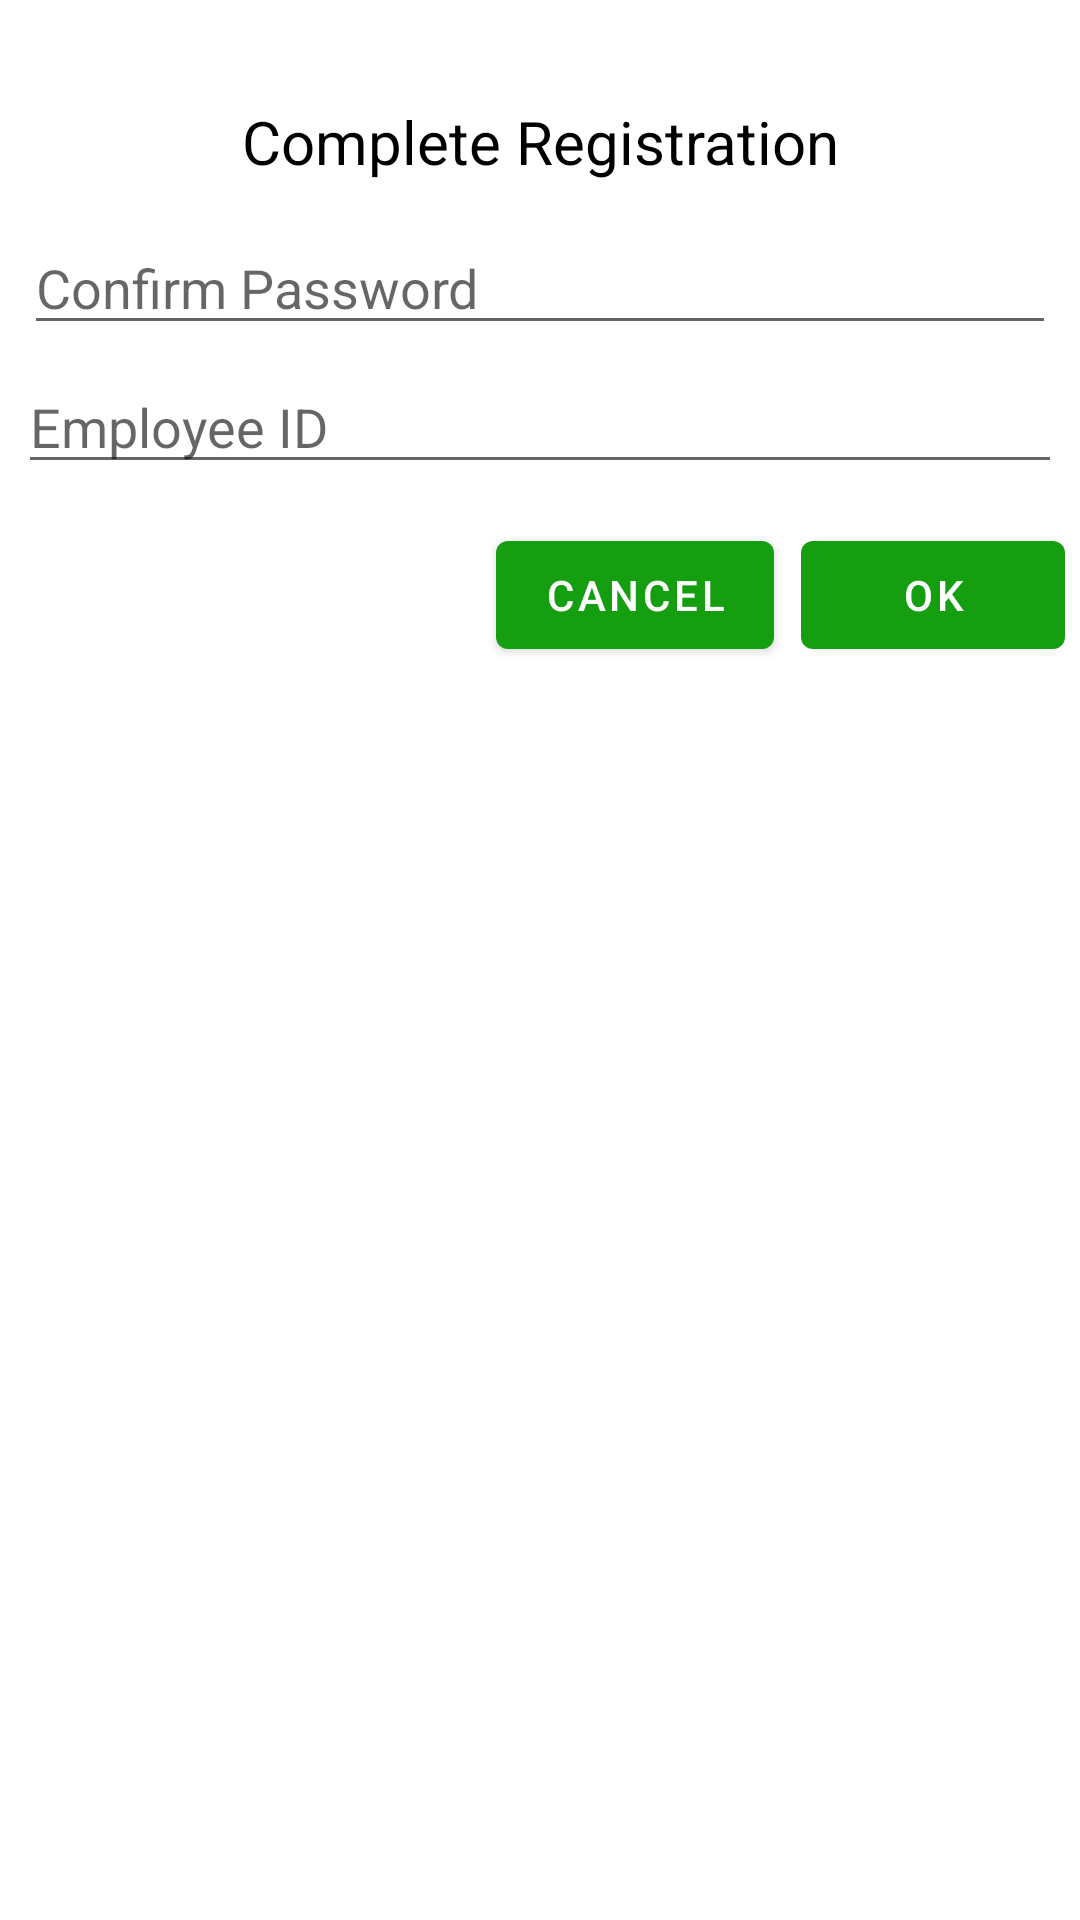

This screen was rendered from an Android layout file. Write that file and the resources it references.
<!-- AndroidManifest.xml: application theme Theme.MyApplication -->
<!-- res/layout/confirmation_dialog.xml -->
<?xml version="1.0" encoding="utf-8"?>
<androidx.constraintlayout.widget.ConstraintLayout xmlns:android="http://schemas.android.com/apk/res/android"
    xmlns:app="http://schemas.android.com/apk/res-auto"
    xmlns:tools="http://schemas.android.com/tools"
    android:layout_width="match_parent"
    android:layout_height="match_parent"
    android:orientation="vertical"
    android:padding="5dp">

    <EditText
        android:id="@+id/confirmPassword"
        android:layout_width="0dp"
        android:layout_height="wrap_content"
        android:layout_marginStart="3dp"
        android:layout_marginLeft="3dp"
        android:layout_marginEnd="3dp"
        android:layout_marginRight="3dp"
        android:layout_marginBottom="5dp"
        android:ems="10"
        android:hint="Confirm Password"
        android:inputType="textPassword"
        app:layout_constraintBottom_toTopOf="@+id/employeeID"
        app:layout_constraintEnd_toEndOf="parent"
        app:layout_constraintStart_toStartOf="parent" />

    <EditText
        android:id="@+id/employeeID"
        android:layout_width="0dp"
        android:layout_height="wrap_content"
        android:layout_marginStart="1dp"
        android:layout_marginLeft="1dp"
        android:layout_marginTop="115dp"
        android:layout_marginEnd="1dp"
        android:layout_marginRight="1dp"
        android:ems="10"
        android:hint="Employee ID"
        android:inputType="textPersonName"
        android:text=""
        app:layout_constraintEnd_toEndOf="parent"
        app:layout_constraintStart_toStartOf="parent"
        app:layout_constraintTop_toTopOf="parent" />

    <Button
        android:id="@+id/button"
        android:layout_width="wrap_content"
        android:layout_height="wrap_content"
        android:text="@string/Ok"
        app:layout_constraintBaseline_toBaselineOf="@+id/button2"
        app:layout_constraintEnd_toEndOf="parent" />

    <Button
        android:id="@+id/button2"
        android:layout_width="wrap_content"
        android:layout_height="wrap_content"
        android:layout_marginTop="13dp"
        android:layout_marginEnd="9dp"
        android:layout_marginRight="9dp"
        android:text="@string/Cancel"
        app:layout_constraintEnd_toStartOf="@+id/button"
        app:layout_constraintTop_toBottomOf="@+id/employeeID" />

    <TextView
        android:textColor="@color/black"
        android:id="@+id/textView4"
        android:layout_width="wrap_content"
        android:layout_height="wrap_content"
        android:layout_marginBottom="13dp"
        android:text="Complete Registration"
        android:textSize="20sp"
        app:layout_constraintBottom_toTopOf="@+id/confirmPassword"
        app:layout_constraintEnd_toEndOf="parent"
        app:layout_constraintStart_toStartOf="parent" />
</androidx.constraintlayout.widget.ConstraintLayout>
<!-- resources referenced by this layout -->
<resources>
  <color name="black">#FF000000</color>
  <string name="Cancel">Cancel</string>
  <string name="Ok">Ok</string>
  <style name="Theme.MyApplication" parent="Theme.MaterialComponents.DayNight.DarkActionBar">
          
          <item name="colorPrimary">@color/green</item>
          <item name="colorPrimaryVariant">@color/darkGreen</item>
          <item name="colorOnPrimary">@color/white</item>
          
          <item name="colorSecondary">@color/green</item>
          <item name="colorSecondaryVariant">@color/black</item>
          <item name="colorOnSecondary">@color/black</item>
          
          <item name="android:statusBarColor" tools:targetApi="l">?attr/colorPrimaryVariant</item>
          
          <item name="android:textColorPrimary">@color/black</item>
      </style>
  <color name="green">#149E10</color>
  <color name="darkGreen">#1B6313</color>
  <color name="white">#FFFFFFFF</color>
</resources>
